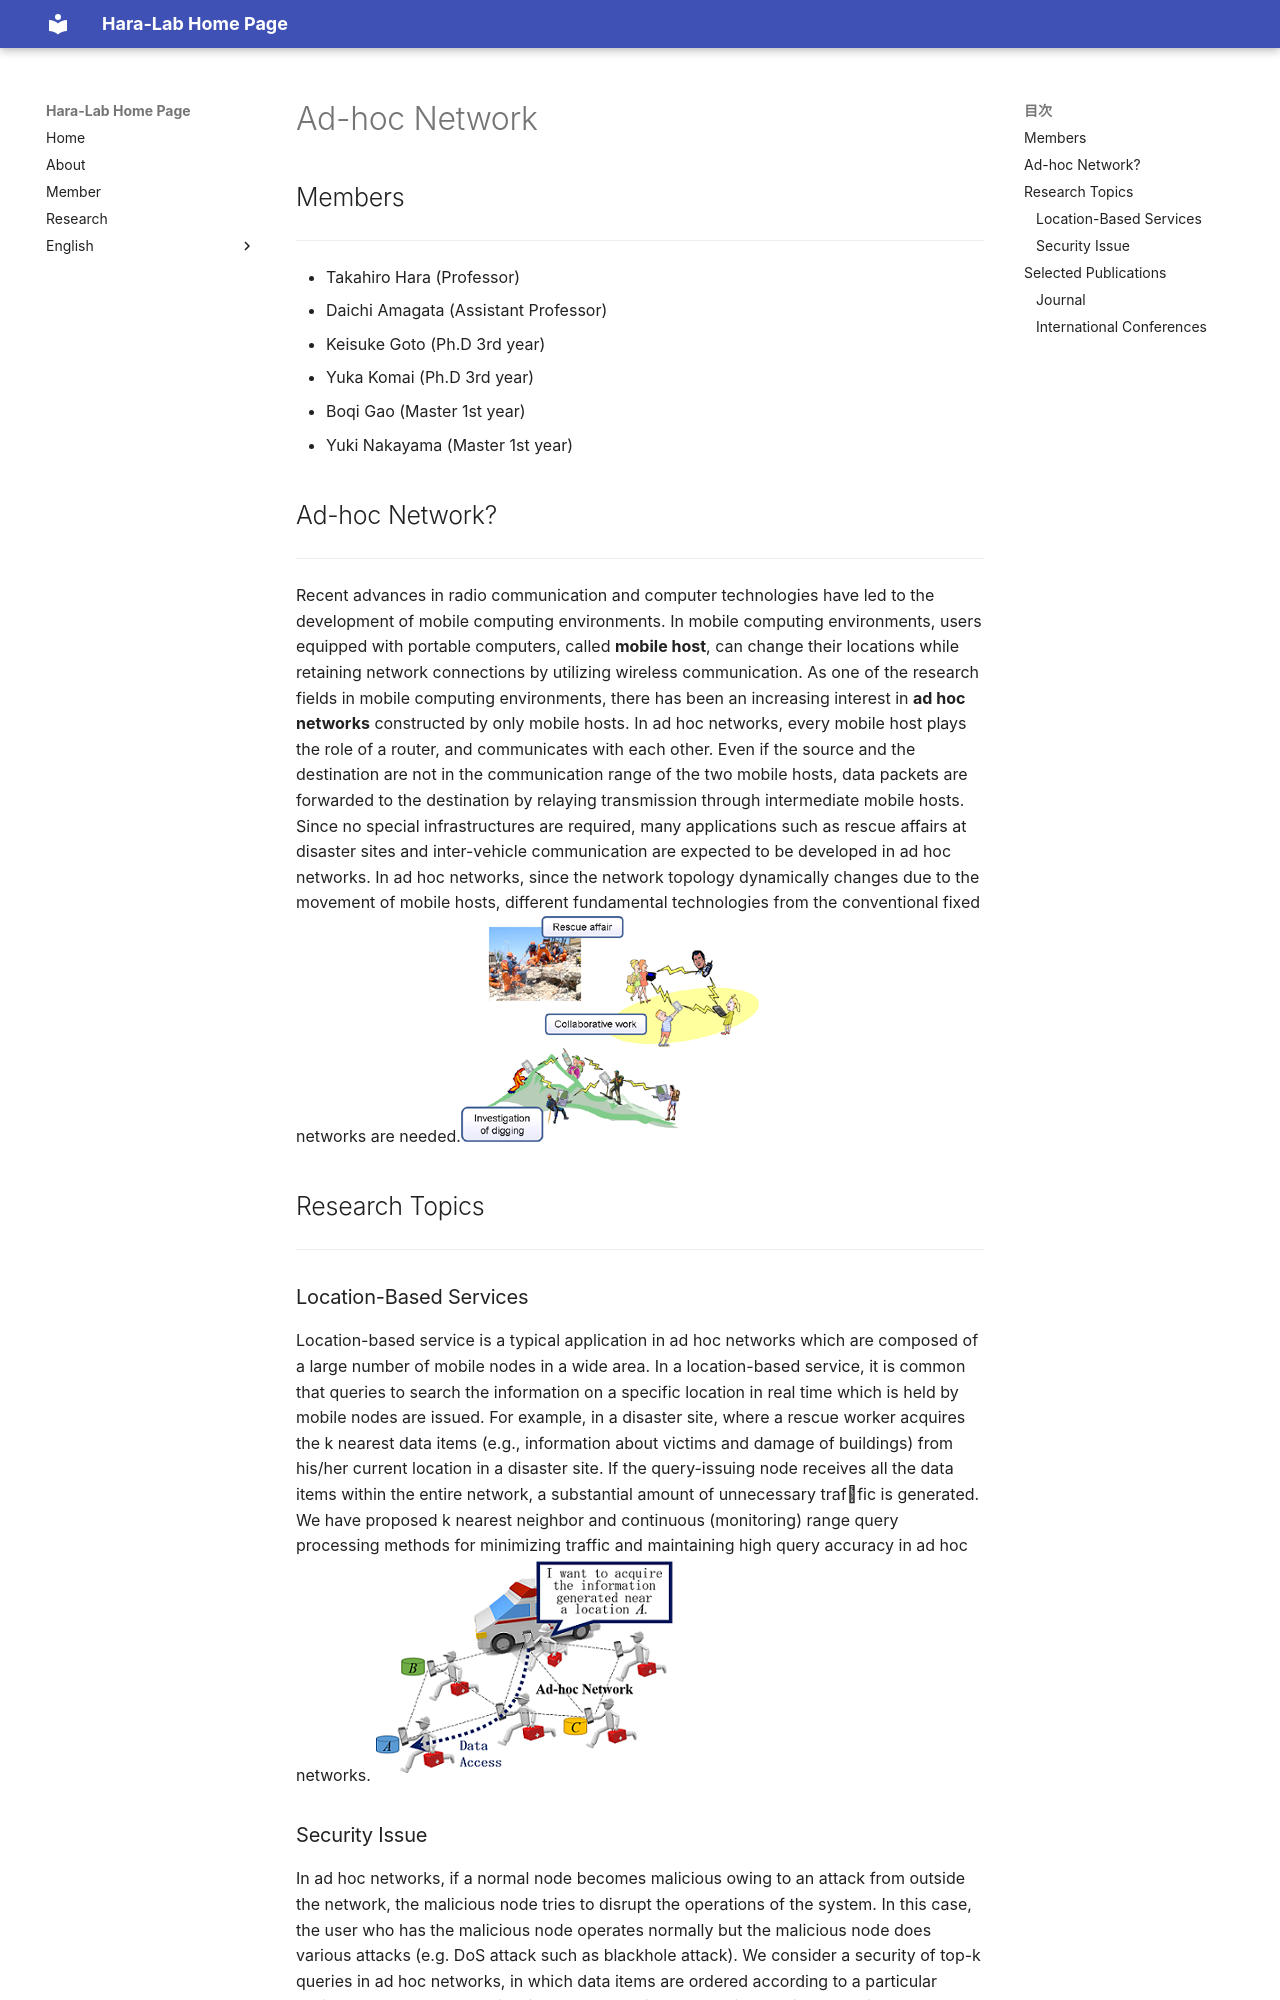

repository: mmde-lab/webpage · page: research/en/adhoc/index.html · generator: mkdocs

# Ad-hoc Network


## Members
-------
* Takahiro Hara (Professor)
* Daichi Amagata (Assistant Professor)
* Keisuke Goto (Ph.D 3rd year)
* Yuka Komai (Ph.D 3rd year)
* Boqi Gao (Master 1st year)
* Yuki Nakayama (Master 1st year)


## Ad-hoc Network?
-------
Recent advances in radio communication and computer technologies have led to the development of mobile computing environments. In mobile computing environments, users equipped with portable computers, called **mobile host**, can change their locations while retaining network connections by utilizing wireless communication. As one of the research fields in mobile computing environments, there has been an increasing interest in **ad hoc networks** constructed by only mobile hosts. In ad hoc networks, every mobile host plays the role of a router, and communicates with each other. Even if the source and the destination are not in the communication range of the two mobile hosts, data packets are forwarded to the destination by relaying transmission through intermediate mobile hosts. Since no special infrastructures are required, many applications such as rescue affairs at disaster sites and inter-vehicle communication are expected to be developed in ad hoc networks. In ad hoc networks, since the network topology dynamically changes due to the movement of mobile hosts, different fundamental technologies from the conventional fixed networks are needed.![](./img/adhoc-e.png)

 

## Research Topics
-------
### Location-Based Services

Location-based service is a typical application in ad hoc networks which are composed of a large number of mobile nodes in a wide area.
In a location-based service, it is common that queries to search the information on a specific location in real time which is held by mobile nodes are issued.
For example, in a disaster site, where a rescue worker acquires the k nearest data items (e.g., information about victims and damage of buildings) from his/her current location in a disaster site.
If the query-issuing node receives all the data items within the entire network, a substantial amount of unnecessary traffic is generated.
We have proposed k nearest neighbor and continuous (monitoring) range query processing methods for minimizing traffic and maintaining high query accuracy in ad hoc networks.
![](./img/LBS-e.png)
